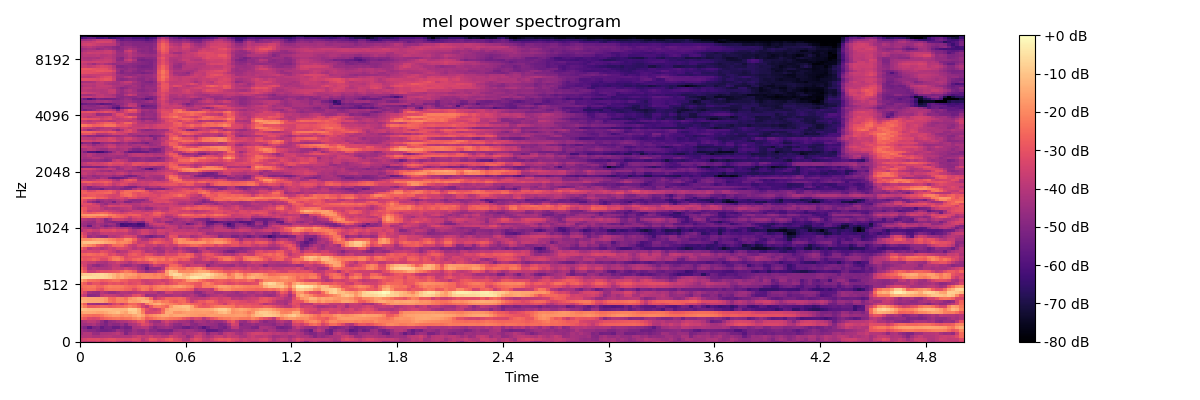

Data behind this chart, as committed beside it:
-3.614556121826171875e+01, -3.856016540527343750e+01, -3.835661697387695312e+01, -3.775714492797851562e+01, -3.549498367309570312e+01, -3.862541580200195312e+01, -3.691006088256835938e+01, -3.666112899780273438e+01, -3.407000732421875000e+01, -3.894589233398437500e+01, -4.017008590698242188e+01, -4.243348693847656250e+01, -4.171127319335937500e+01, -3.766236495971679688e+01, -3.524578475952148438e+01, -3.884251403808593750e+01, -3.858631515502929688e+01, -3.451583862304687500e+01, -3.443334960937500000e+01, -3.741939926147460938e+01, -3.520398712158203125e+01, -3.383916854858398438e+01, -3.091421699523925781e+01, -3.140082550048828125e+01
-3.531801605224609375e+01, -3.327997589111328125e+01, -3.158376121520996094e+01, -3.177270126342773438e+01, -3.138683700561523438e+01, -3.293353652954101562e+01, -3.171135711669921875e+01, -3.036946868896484375e+01, -3.032569694519042969e+01, -3.256063079833984375e+01, -3.245318222045898438e+01, -3.292656707763671875e+01, -3.311600112915039062e+01, -3.125658035278320312e+01, -3.275458908081054688e+01, -3.924818038940429688e+01, -3.529356002807617188e+01, -2.866637229919433594e+01, -2.959917068481445312e+01, -3.341676330566406250e+01, -3.182159042358398438e+01, -2.849826049804687500e+01, -2.712524223327636719e+01, -3.208010864257812500e+01
-4.090634536743164062e+01, -4.053371429443359375e+01, -4.006225967407226562e+01, -4.196210861206054688e+01, -4.212456512451171875e+01, -4.072135543823242188e+01, -4.030171966552734375e+01, -3.963601684570312500e+01, -4.108947753906250000e+01, -4.124068450927734375e+01, -4.075410461425781250e+01, -4.086262130737304688e+01, -4.066352844238281250e+01, -3.778883743286132812e+01, -3.519130325317382812e+01, -3.775434494018554688e+01, -3.793305206298828125e+01, -3.542444610595703125e+01, -3.901460266113281250e+01, -3.792452621459960938e+01, -4.031037902832031250e+01, -3.937613296508789062e+01, -3.472129058837890625e+01, -3.748587799072265625e+01
-4.361891174316406250e+01, -4.057577514648437500e+01, -4.017321777343750000e+01, -4.533048248291015625e+01, -4.612218475341796875e+01, -4.242078781127929688e+01, -4.201305389404296875e+01, -4.167088317871093750e+01, -4.032118225097656250e+01, -3.890533447265625000e+01, -4.242107772827148438e+01, -5.000588989257812500e+01, -4.517039489746093750e+01, -4.312466430664062500e+01, -4.511982345581054688e+01, -4.612879180908203125e+01, -4.144122314453125000e+01, -4.353440475463867188e+01, -4.460272598266601562e+01, -4.343680953979492188e+01, -4.551389694213867188e+01, -4.712209320068359375e+01, -4.397069168090820312e+01, -3.985987854003906250e+01
-4.407732009887695312e+01, -4.676869964599609375e+01, -4.856159210205078125e+01, -4.869435882568359375e+01, -5.078012466430664062e+01, -5.307076263427734375e+01, -5.284114837646484375e+01, -5.215957641601562500e+01, -5.008074951171875000e+01, -4.498635101318359375e+01, -4.693718719482421875e+01, -5.021772003173828125e+01, -4.925728225708007812e+01, -4.419589614868164062e+01, -4.659300231933593750e+01, -4.752693176269531250e+01, -4.345849609375000000e+01, -4.817605972290039062e+01, -4.803825378417968750e+01, -5.108638000488281250e+01, -5.114568710327148438e+01, -5.071894454956054688e+01, -5.188880920410156250e+01, -4.555874252319335938e+01
-4.742437744140625000e+01, -5.047151947021484375e+01, -5.753912353515625000e+01, -5.113261413574218750e+01, -4.972653198242187500e+01, -5.592005538940429688e+01, -5.186103057861328125e+01, -5.106832504272460938e+01, -5.511360549926757812e+01, -5.496049499511718750e+01, -5.040763092041015625e+01, -5.293296051025390625e+01, -5.227177047729492188e+01, -4.262803649902343750e+01, -4.211393737792968750e+01, -3.979481887817382812e+01, -3.978705215454101562e+01, -4.556272888183593750e+01, -4.969956207275390625e+01, -4.616275787353515625e+01, -4.503117370605468750e+01, -4.359103775024414062e+01, -4.557837677001953125e+01, -4.914612579345703125e+01
-4.381789779663085938e+01, -4.460285186767578125e+01, -4.290345764160156250e+01, -4.143539428710937500e+01, -4.504646301269531250e+01, -4.858808898925781250e+01, -5.149732971191406250e+01, -4.688904190063476562e+01, -4.886118316650390625e+01, -4.849792480468750000e+01, -4.530421447753906250e+01, -4.961193084716796875e+01, -4.254274749755859375e+01, -4.098347854614257812e+01, -3.725335311889648438e+01, -3.172178268432617188e+01, -3.370433807373046875e+01, -3.818655395507812500e+01, -4.369749069213867188e+01, -4.263948822021484375e+01, -4.186074066162109375e+01, -3.822913360595703125e+01, -4.294004821777343750e+01, -4.700968170166015625e+01
-4.343360900878906250e+01, -4.105628204345703125e+01, -3.846723937988281250e+01, -3.855965805053710938e+01, -4.132470703125000000e+01, -4.688998413085937500e+01, -5.248748779296875000e+01, -4.709053802490234375e+01, -4.550153350830078125e+01, -4.295455932617187500e+01, -4.168928146362304688e+01, -4.081907653808593750e+01, -3.811704254150390625e+01, -3.503623199462890625e+01, -3.037895965576171875e+01, -2.861359786987304688e+01, -3.561796188354492188e+01, -4.237389755249023438e+01, -4.518466949462890625e+01, -4.586697006225585938e+01, -3.843740081787109375e+01, -3.413230133056640625e+01, -3.809489822387695312e+01, -4.035540771484375000e+01
-2.623938751220703125e+01, -2.905125045776367188e+01, -3.231350326538085938e+01, -3.349024581909179688e+01, -3.245906066894531250e+01, -2.837526321411132812e+01, -2.614808845520019531e+01, -2.487926864624023438e+01, -2.364794731140136719e+01, -2.305110931396484375e+01, -2.410787963867187500e+01, -2.326638412475585938e+01, -2.305584907531738281e+01, -2.016160964965820312e+01, -1.777753829956054688e+01, -2.108480834960937500e+01, -2.772999572753906250e+01, -2.568464660644531250e+01, -2.321507644653320312e+01, -2.115222167968750000e+01, -2.012572669982910156e+01, -2.125003814697265625e+01, -2.285315704345703125e+01, -2.381312179565429688e+01
-2.100758361816406250e+01, -2.342544174194335938e+01, -2.436425590515136719e+01, -2.521228408813476562e+01, -2.499587631225585938e+01, -2.292216300964355469e+01, -1.974204063415527344e+01, -1.874110984802246094e+01, -1.710176849365234375e+01, -1.732316207885742188e+01, -1.892151260375976562e+01, -1.739091873168945312e+01, -1.809838485717773438e+01, -1.523715400695800781e+01, -1.257234764099121094e+01, -1.587983512878417969e+01, -2.243485641479492188e+01, -2.024241447448730469e+01, -1.833170127868652344e+01, -1.635651588439941406e+01, -1.449785614013671875e+01, -1.393079376220703125e+01, -1.631315803527832031e+01, -1.480421638488769531e+01
-1.604455566406250000e+01, -1.419240188598632812e+01, -1.454003715515136719e+01, -1.484267044067382812e+01, -1.568902111053466797e+01, -1.580488300323486328e+01, -1.459408950805664062e+01, -1.265723800659179688e+01, -1.162910842895507812e+01, -1.035872650146484375e+01, -1.367554473876953125e+01, -1.548963737487792969e+01, -1.068179130554199219e+01, -9.218841552734375000e+00, -1.312471008300781250e+01, -2.128398132324218750e+01, -3.336170959472656250e+01, -3.371511840820312500e+01, -3.278892135620117188e+01, -3.113019943237304688e+01, -2.389121627807617188e+01, -1.407120895385742188e+01, -1.397912216186523438e+01, -1.840641021728515625e+01
-9.771408081054687500e+00, -1.069276618957519531e+01, -1.178316879272460938e+01, -1.208803367614746094e+01, -1.213321495056152344e+01, -1.166243171691894531e+01, -1.129797744750976562e+01, -1.114316177368164062e+01, -1.185848045349121094e+01, -1.165297317504882812e+01, -1.207301330566406250e+01, -1.205888366699218750e+01, -7.672004699707031250e+00, -7.989978790283203125e+00, -1.269401550292968750e+01, -2.333238983154296875e+01, -3.111538505554199219e+01, -3.466897583007812500e+01, -3.638650894165039062e+01, -3.349474716186523438e+01, -2.553248405456542969e+01, -1.639447021484375000e+01, -1.319311523437500000e+01, -1.291486358642578125e+01
-1.723547363281250000e+01, -2.238129615783691406e+01, -2.793686866760253906e+01, -2.794025611877441406e+01, -2.688616943359375000e+01, -2.554077529907226562e+01, -2.583031463623046875e+01, -2.771558952331542969e+01, -2.678964614868164062e+01, -2.558672332763671875e+01, -2.500284385681152344e+01, -2.316602706909179688e+01, -2.047728157043457031e+01, -2.283091163635253906e+01, -2.686765861511230469e+01, -3.371686935424804688e+01, -3.873131179809570312e+01, -2.959598350524902344e+01, -2.264175415039062500e+01, -2.170988655090332031e+01, -2.354847145080566406e+01, -2.609609031677246094e+01, -1.731338310241699219e+01, -1.233332252502441406e+01
-2.086669540405273438e+01, -2.726373100280761719e+01, -4.338316726684570312e+01, -4.414457702636718750e+01, -4.574629974365234375e+01, -4.457439422607421875e+01, -4.493352508544921875e+01, -4.016090393066406250e+01, -3.425928878784179688e+01, -3.134090614318847656e+01, -3.655408859252929688e+01, -3.053036689758300781e+01, -2.618496704101562500e+01, -2.564083099365234375e+01, -2.992749023437500000e+01, -3.368631362915039062e+01, -2.270645523071289062e+01, -1.712233161926269531e+01, -1.430892562866210938e+01, -1.343106842041015625e+01, -1.749170303344726562e+01, -2.015396308898925781e+01, -2.107651519775390625e+01, -2.294386672973632812e+01
-1.183333587646484375e+01, -1.320008468627929688e+01, -1.416578865051269531e+01, -1.444770812988281250e+01, -1.446389007568359375e+01, -1.523823642730712891e+01, -1.788487243652343750e+01, -2.288937568664550781e+01, -2.473504638671875000e+01, -2.090213775634765625e+01, -2.089892196655273438e+01, -2.155387115478515625e+01, -1.563617801666259766e+01, -1.668571281433105469e+01, -1.532008075714111328e+01, -1.207414817810058594e+01, -1.186775779724121094e+01, -1.554832935333251953e+01, -2.131922149658203125e+01, -1.926883888244628906e+01, -2.294296264648437500e+01, -2.212645149230957031e+01, -2.624323463439941406e+01, -2.856434631347656250e+01
-1.559846878051757812e+01, -1.496644020080566406e+01, -1.500856590270996094e+01, -1.516999626159667969e+01, -1.534222984313964844e+01, -1.542261028289794922e+01, -1.724821472167968750e+01, -2.411626625061035156e+01, -2.527931594848632812e+01, -2.091754913330078125e+01, -2.115760040283203125e+01, -2.380188751220703125e+01, -1.836778640747070312e+01, -1.598631000518798828e+01, -1.405235099792480469e+01, -1.407674598693847656e+01, -1.747328567504882812e+01, -2.445875549316406250e+01, -3.763510894775390625e+01, -3.318811416625976562e+01, -3.062464523315429688e+01, -2.593332672119140625e+01, -2.595864486694335938e+01, -2.649531936645507812e+01
-3.447984313964843750e+01, -3.820522689819335938e+01, -4.844607162475585938e+01, -4.810367584228515625e+01, -4.687342071533203125e+01, -3.767327117919921875e+01, -3.537733459472656250e+01, -3.634702301025390625e+01, -3.737068176269531250e+01, -3.936955642700195312e+01, -4.080905914306640625e+01, -3.833757781982421875e+01, -3.692749023437500000e+01, -3.128628921508789062e+01, -2.998330116271972656e+01, -3.502030563354492188e+01, -4.563612365722656250e+01, -4.427936553955078125e+01, -4.412831878662109375e+01, -4.038830566406250000e+01, -4.164869308471679688e+01, -4.331944274902343750e+01, -4.256436920166015625e+01, -4.072340011596679688e+01
-2.918536949157714844e+01, -3.413491058349609375e+01, -4.353353118896484375e+01, -4.549391937255859375e+01, -4.624229812622070312e+01, -3.992831420898437500e+01, -4.277453231811523438e+01, -4.543410491943359375e+01, -4.591428756713867188e+01, -4.326531219482421875e+01, -4.051993560791015625e+01, -4.082469177246093750e+01, -4.189285278320312500e+01, -4.008493804931640625e+01, -3.851995086669921875e+01, -3.842178344726562500e+01, -3.948129653930664062e+01, -3.984185028076171875e+01, -3.943542098999023438e+01, -4.379615020751953125e+01, -4.276816940307617188e+01, -3.502147674560546875e+01, -3.582427978515625000e+01, -3.956494903564453125e+01
-2.849677848815917969e+01, -2.510543823242187500e+01, -2.421731567382812500e+01, -2.467415237426757812e+01, -2.845468521118164062e+01, -3.113165473937988281e+01, -2.495326805114746094e+01, -2.323875617980957031e+01, -2.374286651611328125e+01, -2.315870285034179688e+01, -2.434769439697265625e+01, -2.648212814331054688e+01, -2.709951019287109375e+01, -3.167849349975585938e+01, -2.696400833129882812e+01, -2.222406387329101562e+01, -2.392262268066406250e+01, -2.939975738525390625e+01, -2.340997695922851562e+01, -2.167553710937500000e+01, -2.237169647216796875e+01, -2.393017578125000000e+01, -2.242856216430664062e+01, -2.297687911987304688e+01
-2.502864837646484375e+01, -2.394295501708984375e+01, -2.287280845642089844e+01, -2.258582687377929688e+01, -2.595022773742675781e+01, -2.627946853637695312e+01, -2.300431060791015625e+01, -2.118037986755371094e+01, -2.158856201171875000e+01, -2.166488456726074219e+01, -2.210431671142578125e+01, -2.450413131713867188e+01, -2.564342117309570312e+01, -2.684318923950195312e+01, -2.376448822021484375e+01, -2.203895187377929688e+01, -2.253654479980468750e+01, -2.593984031677246094e+01, -2.284337234497070312e+01, -2.114139938354492188e+01, -1.998773574829101562e+01, -2.098499298095703125e+01, -1.924776649475097656e+01, -1.730260467529296875e+01
-2.401084327697753906e+01, -2.777067375183105469e+01, -3.346866607666015625e+01, -2.976413536071777344e+01, -2.983193969726562500e+01, -3.368520355224609375e+01, -3.229454803466796875e+01, -2.934191131591796875e+01, -3.059711647033691406e+01, -2.957906913757324219e+01, -3.184523773193359375e+01, -2.940769958496093750e+01, -3.264587783813476562e+01, -3.152459144592285156e+01, -2.992519187927246094e+01, -3.381398010253906250e+01, -3.644522094726562500e+01, -3.629568481445312500e+01, -3.388257217407226562e+01, -3.278308105468750000e+01, -3.090944862365722656e+01, -3.439700698852539062e+01, -3.104915809631347656e+01, -2.903387451171875000e+01
-1.476773166656494141e+01, -1.930765533447265625e+01, -2.364210891723632812e+01, -2.423715209960937500e+01, -2.521833419799804688e+01, -2.771172904968261719e+01, -2.669748687744140625e+01, -2.538965797424316406e+01, -2.361611747741699219e+01, -2.344096183776855469e+01, -2.656423759460449219e+01, -2.746342849731445312e+01, -3.076581573486328125e+01, -3.053085327148437500e+01, -3.118364715576171875e+01, -3.537033462524414062e+01, -3.612299346923828125e+01, -3.407719421386718750e+01, -3.389938735961914062e+01, -3.337288665771484375e+01, -3.611669921875000000e+01, -3.455436325073242188e+01, -3.005388069152832031e+01, -2.700694465637207031e+01
-4.090345382690429688e+00, -4.853315353393554688e+00, -5.344596862792968750e+00, -5.681957244873046875e+00, -6.274482727050781250e+00, -6.497062683105468750e+00, -7.345565795898437500e+00, -8.916301727294921875e+00, -1.195977020263671875e+01, -1.587711811065673828e+01, -1.335725402832031250e+01, -1.662374114990234375e+01, -1.840575981140136719e+01, -1.897024154663085938e+01, -2.208523559570312500e+01, -1.908290100097656250e+01, -1.857156944274902344e+01, -1.944134140014648438e+01, -2.046699523925781250e+01, -1.958836364746093750e+01, -2.197304153442382812e+01, -2.483017539978027344e+01, -1.944393539428710938e+01, -1.100870895385742188e+01
-1.028379440307617188e+01, -8.394929885864257812e+00, -7.837621688842773438e+00, -7.185724258422851562e+00, -6.608596801757812500e+00, -6.541921615600585938e+00, -7.576232910156250000e+00, -9.743537902832031250e+00, -1.243603134155273438e+01, -1.540676975250244141e+01, -1.332797813415527344e+01, -1.635985755920410156e+01, -1.535080909729003906e+01, -1.700320243835449219e+01, -2.054882240295410156e+01, -1.967740821838378906e+01, -1.950770759582519531e+01, -2.023684883117675781e+01, -2.197319793701171875e+01, -2.009369277954101562e+01, -2.166449737548828125e+01, -1.692772293090820312e+01, -8.683380126953125000e+00, -5.758068084716796875e+00
-2.172425842285156250e+01, -2.842168998718261719e+01, -3.685314178466796875e+01, -3.638108062744140625e+01, -3.301321792602539062e+01, -3.075977706909179688e+01, -3.113325119018554688e+01, -3.059588813781738281e+01, -2.947561645507812500e+01, -2.859937095642089844e+01, -2.535460472106933594e+01, -2.201511573791503906e+01, -2.389794921875000000e+01, -2.769093704223632812e+01, -3.756505203247070312e+01, -3.959117889404296875e+01, -4.505853271484375000e+01, -4.282695770263671875e+01, -4.182942581176757812e+01, -3.580094146728515625e+01, -3.207942199707031250e+01, -1.617022323608398438e+01, -9.217174530029296875e+00, -1.136909103393554688e+01
-2.571123123168945312e+01, -3.142720222473144531e+01, -4.223315429687500000e+01, -3.976281356811523438e+01, -4.142492675781250000e+01, -4.126503753662109375e+01, -4.182025909423828125e+01, -4.044433593750000000e+01, -3.652880477905273438e+01, -3.727487182617187500e+01, -3.816354751586914062e+01, -3.449857330322265625e+01, -3.671183776855468750e+01, -3.901863098144531250e+01, -4.337497329711914062e+01, -4.606184387207031250e+01, -5.482975769042968750e+01, -4.702648162841796875e+01, -4.705157470703125000e+01, -4.717311859130859375e+01, -4.124874877929687500e+01, -2.596598434448242188e+01, -2.120352935791015625e+01, -2.221982574462890625e+01
-3.089179801940917969e+01, -3.474739074707031250e+01, -4.216557312011718750e+01, -4.634618377685546875e+01, -4.831955718994140625e+01, -4.551453018188476562e+01, -4.359678268432617188e+01, -4.096115875244140625e+01, -3.794224548339843750e+01, -3.794857788085937500e+01, -4.420358276367187500e+01, -4.704021453857421875e+01, -4.561052703857421875e+01, -4.233242797851562500e+01, -4.508228302001953125e+01, -4.829951095581054688e+01, -4.943509674072265625e+01, -4.178598785400390625e+01, -3.516634368896484375e+01, -3.737665176391601562e+01, -4.002603912353515625e+01, -3.445421600341796875e+01, -2.578979873657226562e+01, -2.557757186889648438e+01
-3.402796936035156250e+01, -3.431726837158203125e+01, -3.712010955810546875e+01, -3.722307205200195312e+01, -4.078449249267578125e+01, -4.185270690917968750e+01, -4.262160491943359375e+01, -3.905423355102539062e+01, -3.762971496582031250e+01, -3.429439544677734375e+01, -3.663867187500000000e+01, -3.825238800048828125e+01, -4.137660217285156250e+01, -3.724035263061523438e+01, -3.358068084716796875e+01, -3.437475585937500000e+01, -3.317962265014648438e+01, -2.947219467163085938e+01, -2.499149703979492188e+01, -2.786413955688476562e+01, -2.813977432250976562e+01, -2.838386535644531250e+01, -2.831688117980957031e+01, -3.138531494140625000e+01
-2.671441268920898438e+01, -2.988411712646484375e+01, -2.814654922485351562e+01, -2.616328811645507812e+01, -2.828506851196289062e+01, -3.225878906250000000e+01, -3.239001846313476562e+01, -2.666950607299804688e+01, -2.211173820495605469e+01, -2.104495620727539062e+01, -2.473236083984375000e+01, -3.097131156921386719e+01, -2.968844604492187500e+01, -2.650416564941406250e+01, -2.438473892211914062e+01, -2.677258300781250000e+01, -2.363749313354492188e+01, -1.988668060302734375e+01, -2.180018043518066406e+01, -2.385882377624511719e+01, -2.256786346435546875e+01, -2.741099739074707031e+01, -2.333177185058593750e+01, -2.549381256103515625e+01
-2.933002090454101562e+01, -3.058598899841308594e+01, -3.019170761108398438e+01, -2.893371009826660156e+01, -2.926177406311035156e+01, -2.980236244201660156e+01, -2.914984512329101562e+01, -2.678579330444335938e+01, -2.313439750671386719e+01, -2.324882125854492188e+01, -2.713073730468750000e+01, -3.318836975097656250e+01, -3.045459747314453125e+01, -3.048769950866699219e+01, -2.983793830871582031e+01, -2.863736724853515625e+01, -2.409204101562500000e+01, -2.426745223999023438e+01, -2.507764244079589844e+01, -2.569008445739746094e+01, -2.524443435668945312e+01, -2.842891693115234375e+01, -2.740575027465820312e+01, -2.625583457946777344e+01
-2.685006523132324219e+01, -2.594067573547363281e+01, -2.487955474853515625e+01, -2.583584594726562500e+01, -2.692828369140625000e+01, -2.507548904418945312e+01, -2.739495468139648438e+01, -3.275705337524414062e+01, -3.116833496093750000e+01, -3.473125839233398438e+01, -3.680475616455078125e+01, -3.442316436767578125e+01, -2.933412361145019531e+01, -2.725893783569335938e+01, -2.968852806091308594e+01, -3.295744323730468750e+01, -3.015810775756835938e+01, -3.172112655639648438e+01, -3.627500915527343750e+01, -3.913876342773437500e+01, -3.840380096435546875e+01, -3.272175979614257812e+01, -3.392512130737304688e+01, -3.346781158447265625e+01
-3.188279724121093750e+01, -3.413074111938476562e+01, -3.294796752929687500e+01, -3.411423492431640625e+01, -3.483223342895507812e+01, -3.040170097351074219e+01, -3.158008766174316406e+01, -3.461129379272460938e+01, -3.702252197265625000e+01, -4.199682998657226562e+01, -3.932352447509765625e+01, -3.907852935791015625e+01, -3.359972763061523438e+01, -3.130731964111328125e+01, -3.109346008300781250e+01, -3.554604339599609375e+01, -4.152927780151367188e+01, -4.036687469482421875e+01, -3.969961547851562500e+01, -4.361755371093750000e+01, -4.380901718139648438e+01, -3.683180618286132812e+01, -3.956169128417968750e+01, -3.884132385253906250e+01
-2.604949760437011719e+01, -3.127038192749023438e+01, -3.907528305053710938e+01, -3.665056228637695312e+01, -3.731867980957031250e+01, -4.143726348876953125e+01, -3.883113098144531250e+01, -3.506253051757812500e+01, -3.710572814941406250e+01, -3.292699050903320312e+01, -3.269248199462890625e+01, -3.434288024902343750e+01, -3.617103195190429688e+01, -4.012713241577148438e+01, -3.719694519042968750e+01, -3.913999176025390625e+01, -4.111404418945312500e+01, -3.925748062133789062e+01, -4.380153656005859375e+01, -4.441523742675781250e+01, -4.197422409057617188e+01, -3.910585784912109375e+01, -3.893839645385742188e+01, -4.410694885253906250e+01
-1.499878978729248047e+01, -1.723048019409179688e+01, -1.981324386596679688e+01, -2.215516281127929688e+01, -2.764896392822265625e+01, -3.049333000183105469e+01, -3.481249618530273438e+01, -3.143689727783203125e+01, -2.560225296020507812e+01, -2.512010383605957031e+01, -2.406986999511718750e+01, -2.987458610534667969e+01, -3.591476821899414062e+01, -3.803740692138671875e+01, -3.279489517211914062e+01, -3.212484359741210938e+01, -3.712252426147460938e+01, -3.750759124755859375e+01, -3.581837081909179688e+01, -3.990496444702148438e+01, -3.785919189453125000e+01, -3.415972518920898438e+01, -3.709375381469726562e+01, -3.665679168701171875e+01
-1.284822654724121094e+01, -1.044450950622558594e+01, -9.744871139526367188e+00, -1.009815406799316406e+01, -1.117299842834472656e+01, -1.253023910522460938e+01, -1.469525146484375000e+01, -1.594080448150634766e+01, -1.665001487731933594e+01, -2.104486846923828125e+01, -1.975463867187500000e+01, -2.019195556640625000e+01, -2.238497734069824219e+01, -3.070493125915527344e+01, -3.707421112060546875e+01, -3.550200653076171875e+01, -3.528980636596679688e+01, -3.049804496765136719e+01, -2.618342971801757812e+01, -2.801716232299804688e+01, -3.043302536010742188e+01, -3.229238128662109375e+01, -3.392732238769531250e+01, -2.450404357910156250e+01
-1.875942230224609375e+01, -1.931196975708007812e+01, -1.887627792358398438e+01, -1.702956008911132812e+01, -1.618362998962402344e+01, -1.658681869506835938e+01, -1.781508064270019531e+01, -2.004950523376464844e+01, -2.175629806518554688e+01, -2.491491699218750000e+01, -2.385824966430664062e+01, -1.873039245605468750e+01, -1.964752960205078125e+01, -2.621388626098632812e+01, -3.609632873535156250e+01, -4.132216644287109375e+01, -4.144589996337890625e+01, -3.534790802001953125e+01, -3.224017333984375000e+01, -3.121631240844726562e+01, -3.358964157104492188e+01, -3.746740722656250000e+01, -3.303374099731445312e+01, -2.300622558593750000e+01
-2.627388000488281250e+01, -3.191236877441406250e+01, -4.493772888183593750e+01, -4.271337890625000000e+01, -4.524269104003906250e+01, -4.712495422363281250e+01, -4.772428131103515625e+01, -3.985529708862304688e+01, -4.109450149536132812e+01, -3.896095275878906250e+01, -3.616884613037109375e+01, -3.225775146484375000e+01, -3.267699432373046875e+01, -3.482220077514648438e+01, -4.467193984985351562e+01, -4.604766082763671875e+01, -5.075764846801757812e+01, -5.329021835327148438e+01, -4.985497283935546875e+01, -4.637082672119140625e+01, -4.758065795898437500e+01, -3.850365066528320312e+01, -2.991022491455078125e+01, -3.072081565856933594e+01
-2.971951675415039062e+01, -3.438151168823242188e+01, -4.039990234375000000e+01, -4.286587142944335938e+01, -4.159443283081054688e+01, -3.762940597534179688e+01, -3.671825408935546875e+01, -3.753009414672851562e+01, -3.703462600708007812e+01, -3.801078796386718750e+01, -3.825006866455078125e+01, -3.706355285644531250e+01, -4.019932556152343750e+01, -4.143754577636718750e+01, -3.876345062255859375e+01, -3.461884307861328125e+01, -3.530620574951171875e+01, -3.905987167358398438e+01, -4.064767456054687500e+01, -3.629718017578125000e+01, -3.642037582397460938e+01, -3.970245742797851562e+01, -3.414875411987304688e+01, -3.405543136596679688e+01
-4.032836151123046875e+01, -3.606702423095703125e+01, -3.398928833007812500e+01, -3.659101867675781250e+01, -3.689639282226562500e+01, -3.181448554992675781e+01, -3.241445922851562500e+01, -3.240156173706054688e+01, -3.072027015686035156e+01, -3.385468292236328125e+01, -3.304007720947265625e+01, -3.195234489440917969e+01, -3.785506439208984375e+01, -4.172744369506835938e+01, -3.843957138061523438e+01, -3.499683380126953125e+01, -3.532032775878906250e+01, -3.848635101318359375e+01, -3.990983581542968750e+01, -3.408557510375976562e+01, -3.485272216796875000e+01, -3.627981567382812500e+01, -3.607437515258789062e+01, -3.911563491821289062e+01
-3.737432861328125000e+01, -4.089838409423828125e+01, -4.261100387573242188e+01, -4.489245605468750000e+01, -4.287409591674804688e+01, -3.970710754394531250e+01, -4.239164352416992188e+01, -4.025255584716796875e+01, -3.788602066040039062e+01, -4.086848449707031250e+01, -4.159652709960937500e+01, -4.021459197998046875e+01, -4.354433059692382812e+01, -5.073198699951171875e+01, -5.222835922241210938e+01, -5.023440551757812500e+01, -4.843407440185546875e+01, -4.983384704589843750e+01, -4.503157043457031250e+01, -4.368640899658203125e+01, -4.453971099853515625e+01, -3.931752014160156250e+01, -3.684222412109375000e+01, -3.754371643066406250e+01
-4.376651763916015625e+01, -4.668014907836914062e+01, -5.578488922119140625e+01, -4.449021911621093750e+01, -4.143167495727539062e+01, -4.627388763427734375e+01, -5.170664978027343750e+01, -4.875927352905273438e+01, -4.682587051391601562e+01, -5.167005157470703125e+01, -6.069786071777343750e+01, -6.146019744873046875e+01, -5.794326782226562500e+01, -5.903528213500976562e+01, -6.042845916748046875e+01, -6.046422195434570312e+01, -5.004637908935546875e+01, -4.378720092773437500e+01, -4.030126190185546875e+01, -3.721417236328125000e+01, -3.910449981689453125e+01, -3.577666091918945312e+01, -3.721208572387695312e+01, -3.879955291748046875e+01
-4.438684844970703125e+01, -4.483809280395507812e+01, -4.793796920776367188e+01, -4.585569000244140625e+01, -4.250131607055664062e+01, -4.418893814086914062e+01, -4.672966003417968750e+01, -4.363243865966796875e+01, -4.513751983642578125e+01, -5.301777267456054688e+01, -6.285006713867187500e+01, -6.046581268310546875e+01, -6.101566314697265625e+01, -5.904482269287109375e+01, -6.356374740600585938e+01, -6.132694625854492188e+01, -4.819445800781250000e+01, -3.879666137695312500e+01, -3.506500244140625000e+01, -3.477791976928710938e+01, -3.500760650634765625e+01, -3.977529907226562500e+01, -4.377480316162109375e+01, -4.282559204101562500e+01
-4.206067657470703125e+01, -4.435302734375000000e+01, -4.542877578735351562e+01, -4.630853271484375000e+01, -3.955640411376953125e+01, -4.109999084472656250e+01, -4.804427337646484375e+01, -4.882319259643554688e+01, -5.020652008056640625e+01, -4.902350616455078125e+01, -4.923079681396484375e+01, -5.109508514404296875e+01, -4.656948471069335938e+01, -4.477667999267578125e+01, -4.915651702880859375e+01, -5.018063354492187500e+01, -3.906863021850585938e+01, -3.496033859252929688e+01, -3.931320953369140625e+01, -4.322924041748046875e+01, -4.074229812622070312e+01, -4.804463958740234375e+01, -4.868165588378906250e+01, -4.347358703613281250e+01
-3.849195480346679688e+01, -4.022326278686523438e+01, -4.242657470703125000e+01, -4.312356948852539062e+01, -3.869190597534179688e+01, -4.119934844970703125e+01, -4.857134246826171875e+01, -4.387691497802734375e+01, -3.640139007568359375e+01, -3.579969406127929688e+01, -3.653031539916992188e+01, -3.910629272460937500e+01, -4.185469436645507812e+01, -3.707691574096679688e+01, -3.522104263305664062e+01, -3.761271667480468750e+01, -3.399281311035156250e+01, -3.403697967529296875e+01, -4.117868041992187500e+01, -4.165266036987304688e+01, -3.801103210449218750e+01, -3.880960845947265625e+01, -4.094064331054687500e+01, -4.557337951660156250e+01
-2.451710128784179688e+01, -2.259383583068847656e+01, -2.139424514770507812e+01, -2.273333358764648438e+01, -2.518218994140625000e+01, -2.439371490478515625e+01, -2.486855506896972656e+01, -2.856952285766601562e+01, -2.383890533447265625e+01, -2.546596527099609375e+01, -2.741918563842773438e+01, -3.002601623535156250e+01, -3.661270141601562500e+01, -3.211892700195312500e+01, -3.086325836181640625e+01, -3.306682205200195312e+01, -3.356007385253906250e+01, -3.264503097534179688e+01, -3.357277297973632812e+01, -3.247389602661132812e+01, -3.669455718994140625e+01, -4.339638519287109375e+01, -4.225178146362304688e+01, -3.774359893798828125e+01
-1.844155311584472656e+01, -1.773538970947265625e+01, -1.683289146423339844e+01, -1.683119964599609375e+01, -1.660428619384765625e+01, -1.577910614013671875e+01, -1.728103637695312500e+01, -2.110376930236816406e+01, -2.250340080261230469e+01, -2.574539566040039062e+01, -2.742492103576660156e+01, -2.844738769531250000e+01, -2.765361404418945312e+01, -2.664543342590332031e+01, -2.758591461181640625e+01, -3.282447052001953125e+01, -3.558385467529296875e+01, -3.162910652160644531e+01, -2.795413398742675781e+01, -2.827058601379394531e+01, -3.393509292602539062e+01, -3.719333267211914062e+01, -3.689571380615234375e+01, -3.328102111816406250e+01
-2.396878433227539062e+01, -2.772502136230468750e+01, -2.940822601318359375e+01, -2.804393005371093750e+01, -2.617776870727539062e+01, -2.498245811462402344e+01, -2.572698593139648438e+01, -2.904141235351562500e+01, -3.257042312622070312e+01, -3.335520172119140625e+01, -3.618129730224609375e+01, -3.386642837524414062e+01, -3.110684967041015625e+01, -3.321163940429687500e+01, -3.392270278930664062e+01, -3.393350982666015625e+01, -3.158064079284667969e+01, -3.321620559692382812e+01, -2.758890342712402344e+01, -2.594656753540039062e+01, -2.946653938293457031e+01, -3.350923156738281250e+01, -3.221780776977539062e+01, -3.288163757324218750e+01
-2.510414886474609375e+01, -3.026102066040039062e+01, -3.747648239135742188e+01, -3.560497283935546875e+01, -3.630431365966796875e+01, -3.642922973632812500e+01, -3.432644653320312500e+01, -3.673265075683593750e+01, -3.724940872192382812e+01, -3.936437225341796875e+01, -4.257564544677734375e+01, -4.059022903442382812e+01, -3.913865280151367188e+01, -3.571022033691406250e+01, -3.545491790771484375e+01, -3.901105499267578125e+01, -4.035396575927734375e+01, -3.807398223876953125e+01, -3.415541458129882812e+01, -3.392106628417968750e+01, -3.816318893432617188e+01, -3.702517700195312500e+01, -3.256747436523437500e+01, -3.165434265136718750e+01
-2.702290153503417969e+01, -2.881089210510253906e+01, -3.398697280883789062e+01, -3.516050338745117188e+01, -3.487198257446289062e+01, -3.860726547241210938e+01, -4.194041442871093750e+01, -4.060981369018554688e+01, -4.200291442871093750e+01, -4.168376159667968750e+01, -3.983636093139648438e+01, -3.854701232910156250e+01, -3.703385162353515625e+01, -4.255549240112304688e+01, -4.485929870605468750e+01, -4.316403198242187500e+01, -4.691352462768554688e+01, -4.664029312133789062e+01, -4.074723815917968750e+01, -3.834968566894531250e+01, -3.892813110351562500e+01, -4.017719650268554688e+01, -3.455657958984375000e+01, -3.286023330688476562e+01
-3.451610946655273438e+01, -3.181847763061523438e+01, -3.348443984985351562e+01, -3.312806701660156250e+01, -3.326808166503906250e+01, -4.101189804077148438e+01, -3.787335968017578125e+01, -3.304121398925781250e+01, -3.389847183227539062e+01, -3.494284820556640625e+01, -3.377963638305664062e+01, -3.495921325683593750e+01, -3.448616027832031250e+01, -4.139646911621093750e+01, -4.109785079956054688e+01, -3.852215576171875000e+01, -4.059432220458984375e+01, -3.707067489624023438e+01, -3.726971435546875000e+01, -3.616033172607421875e+01, -3.600633621215820312e+01, -3.641232299804687500e+01, -3.467312622070312500e+01, -3.588500595092773438e+01
-3.042480468750000000e+01, -3.116936492919921875e+01, -3.080932044982910156e+01, -3.485862731933593750e+01, -3.836147689819335938e+01, -4.316508483886718750e+01, -4.631299972534179688e+01, -4.131153106689453125e+01, -4.173099136352539062e+01, -4.129006958007812500e+01, -3.777795028686523438e+01, -3.898464202880859375e+01, -4.072311019897460938e+01, -4.054839324951171875e+01, -4.018778228759765625e+01, -3.722914886474609375e+01, -3.727426528930664062e+01, -3.655943298339843750e+01, -3.762285995483398438e+01, -3.781353378295898438e+01, -3.944724273681640625e+01, -3.795776367187500000e+01, -3.596276473999023438e+01, -3.836000823974609375e+01
-2.925009346008300781e+01, -3.490938186645507812e+01, -4.409272766113281250e+01, -4.872696685791015625e+01, -5.230797958374023438e+01, -4.711148834228515625e+01, -4.411779785156250000e+01, -4.483438110351562500e+01, -5.237175750732421875e+01, -4.279894256591796875e+01, -4.270866394042968750e+01, -5.061338806152343750e+01, -5.045553588867187500e+01, -4.591988372802734375e+01, -4.655084609985351562e+01, -4.196186065673828125e+01, -4.139768600463867188e+01, -4.042594528198242188e+01, -3.333977508544921875e+01, -3.156656837463378906e+01, -3.254578781127929688e+01, -3.139318656921386719e+01, -3.387220382690429688e+01, -3.698854446411132812e+01
-2.752522659301757812e+01, -3.201041412353515625e+01, -3.729967117309570312e+01, -3.986746978759765625e+01, -4.581645202636718750e+01, -4.426620864868164062e+01, -4.242250061035156250e+01, -4.401296997070312500e+01, -4.228152084350585938e+01, -4.015360641479492188e+01, -3.766895675659179688e+01, -4.154076004028320312e+01, -4.597784042358398438e+01, -4.825205612182617188e+01, -4.705420684814453125e+01, -4.799896240234375000e+01, -4.341547775268554688e+01, -3.492782592773437500e+01, -3.191269111633300781e+01, -3.292826843261718750e+01, -3.227610778808593750e+01, -3.318510818481445312e+01, -3.723260498046875000e+01, -3.757524108886718750e+01
-2.409183883666992188e+01, -2.272833251953125000e+01, -2.199080657958984375e+01, -2.364138412475585938e+01, -2.766574478149414062e+01, -2.689977645874023438e+01, -2.879535675048828125e+01, -3.316004562377929688e+01, -3.484336090087890625e+01, -3.307832717895507812e+01, -3.294720458984375000e+01, -3.615588760375976562e+01, -3.131981086730957031e+01, -3.144487762451171875e+01, -3.488989639282226562e+01, -3.618172836303710938e+01, -3.864311218261718750e+01, -3.381524658203125000e+01, -3.327454376220703125e+01, -3.127198982238769531e+01, -2.996460914611816406e+01, -2.956951904296875000e+01, -3.099783515930175781e+01, -3.287741088867187500e+01
-2.863686752319335938e+01, -3.003613281250000000e+01, -2.820028305053710938e+01, -2.804224205017089844e+01, -2.986585617065429688e+01, -2.970013999938964844e+01, -3.138298988342285156e+01, -3.351975250244140625e+01, -3.446357345581054688e+01, -3.376197433471679688e+01, -2.804091072082519531e+01, -2.522097206115722656e+01, -2.394986724853515625e+01, -2.841474914550781250e+01, -3.158012008666992188e+01, -3.110048484802246094e+01, -3.107683944702148438e+01, -3.244008255004882812e+01, -3.175439262390136719e+01, -3.387343597412109375e+01, -3.053337860107421875e+01, -2.935889816284179688e+01, -2.915550613403320312e+01, -2.717397308349609375e+01
-2.737932777404785156e+01, -2.656234359741210938e+01, -2.773957252502441406e+01, -2.762738418579101562e+01, -2.725664520263671875e+01, -2.693155670166015625e+01, -2.553058242797851562e+01, -2.526912307739257812e+01, -2.995833969116210938e+01, -3.443623733520507812e+01, -2.591667556762695312e+01, -2.377188110351562500e+01, -2.472916793823242188e+01, -2.963174438476562500e+01, -3.151595687866210938e+01, -2.897699356079101562e+01, -2.916022682189941406e+01, -3.211584091186523438e+01, -3.518678665161132812e+01, -3.476116943359375000e+01, -3.329895782470703125e+01, -3.326486968994140625e+01, -2.996369934082031250e+01, -3.028062820434570312e+01
-2.718518066406250000e+01, -2.832833099365234375e+01, -3.359169006347656250e+01, -3.246742630004882812e+01, -2.901567459106445312e+01, -2.828122520446777344e+01, -2.818626022338867188e+01, -2.669082260131835938e+01, -2.998888969421386719e+01, -3.397022247314453125e+01, -2.922646713256835938e+01, -2.522194290161132812e+01, -2.447723960876464844e+01, -2.553528976440429688e+01, -2.400756645202636719e+01, -2.539504051208496094e+01, -3.121351051330566406e+01, -3.823558425903320312e+01, -3.563517761230468750e+01, -3.265203475952148438e+01, -3.140316581726074219e+01, -3.366927337646484375e+01, -3.320984649658203125e+01, -3.377017211914062500e+01
-3.956370925903320312e+01, -4.428461837768554688e+01, -4.965245437622070312e+01, -4.987416839599609375e+01, -5.061013031005859375e+01, -5.362603378295898438e+01, -4.713631057739257812e+01, -4.525487518310546875e+01, -4.623427581787109375e+01, -4.559972381591796875e+01, -4.897519683837890625e+01, -5.050257110595703125e+01, -4.848616790771484375e+01, -4.061763000488281250e+01, -3.650475311279296875e+01, -3.923432540893554688e+01, -5.082843780517578125e+01, -5.092611694335937500e+01, -4.934828186035156250e+01, -5.028402709960937500e+01, -5.082141113281250000e+01, -4.461521911621093750e+01, -3.983699417114257812e+01, -3.528985977172851562e+01
-3.834732818603515625e+01, -4.389813995361328125e+01, -5.015878295898437500e+01, -4.551271820068359375e+01, -4.416902160644531250e+01, -4.216701507568359375e+01, -4.212207412719726562e+01, -4.332691192626953125e+01, -4.551361083984375000e+01, -4.365538024902343750e+01, -4.488852691650390625e+01, -4.990871429443359375e+01, -5.195066070556640625e+01, -5.164061355590820312e+01, -4.545125961303710938e+01, -4.303780364990234375e+01, -4.515412521362304688e+01, -4.167193222045898438e+01, -4.096540451049804688e+01, -4.320007324218750000e+01, -3.808482742309570312e+01, -3.773016738891601562e+01, -3.771424102783203125e+01, -3.764166641235351562e+01
-3.630889129638671875e+01, -3.617197799682617188e+01, -3.371320724487304688e+01, -3.600650787353515625e+01, -3.485810852050781250e+01, -3.387981414794921875e+01, -3.079013061523437500e+01, -3.335728836059570312e+01, -3.811809158325195312e+01, -3.510191726684570312e+01, -3.186489868164062500e+01, -3.314205932617187500e+01, -3.798935699462890625e+01, -3.926780700683593750e+01, -3.733322525024414062e+01, -3.607360076904296875e+01, -3.634660339355468750e+01, -3.373425292968750000e+01, -3.325357818603515625e+01, -3.211902618408203125e+01, -3.171462821960449219e+01, -3.049942207336425781e+01, -2.918364334106445312e+01, -2.946624374389648438e+01
-2.931298446655273438e+01, -2.702990341186523438e+01, -2.679980659484863281e+01, -2.871106719970703125e+01, -2.952707099914550781e+01, -2.835515975952148438e+01, -2.682260322570800781e+01, -2.878301620483398438e+01, -3.555968475341796875e+01, -3.613506317138671875e+01, -3.362796401977539062e+01, -3.144296646118164062e+01, -3.143719863891601562e+01, -3.314738464355468750e+01, -3.637766265869140625e+01, -3.484460449218750000e+01, -3.654796600341796875e+01, -3.580744934082031250e+01, -3.310436248779296875e+01, -3.432954788208007812e+01, -3.556663513183593750e+01, -3.351648330688476562e+01, -3.081678962707519531e+01, -2.693564987182617188e+01
... 67 more rows
